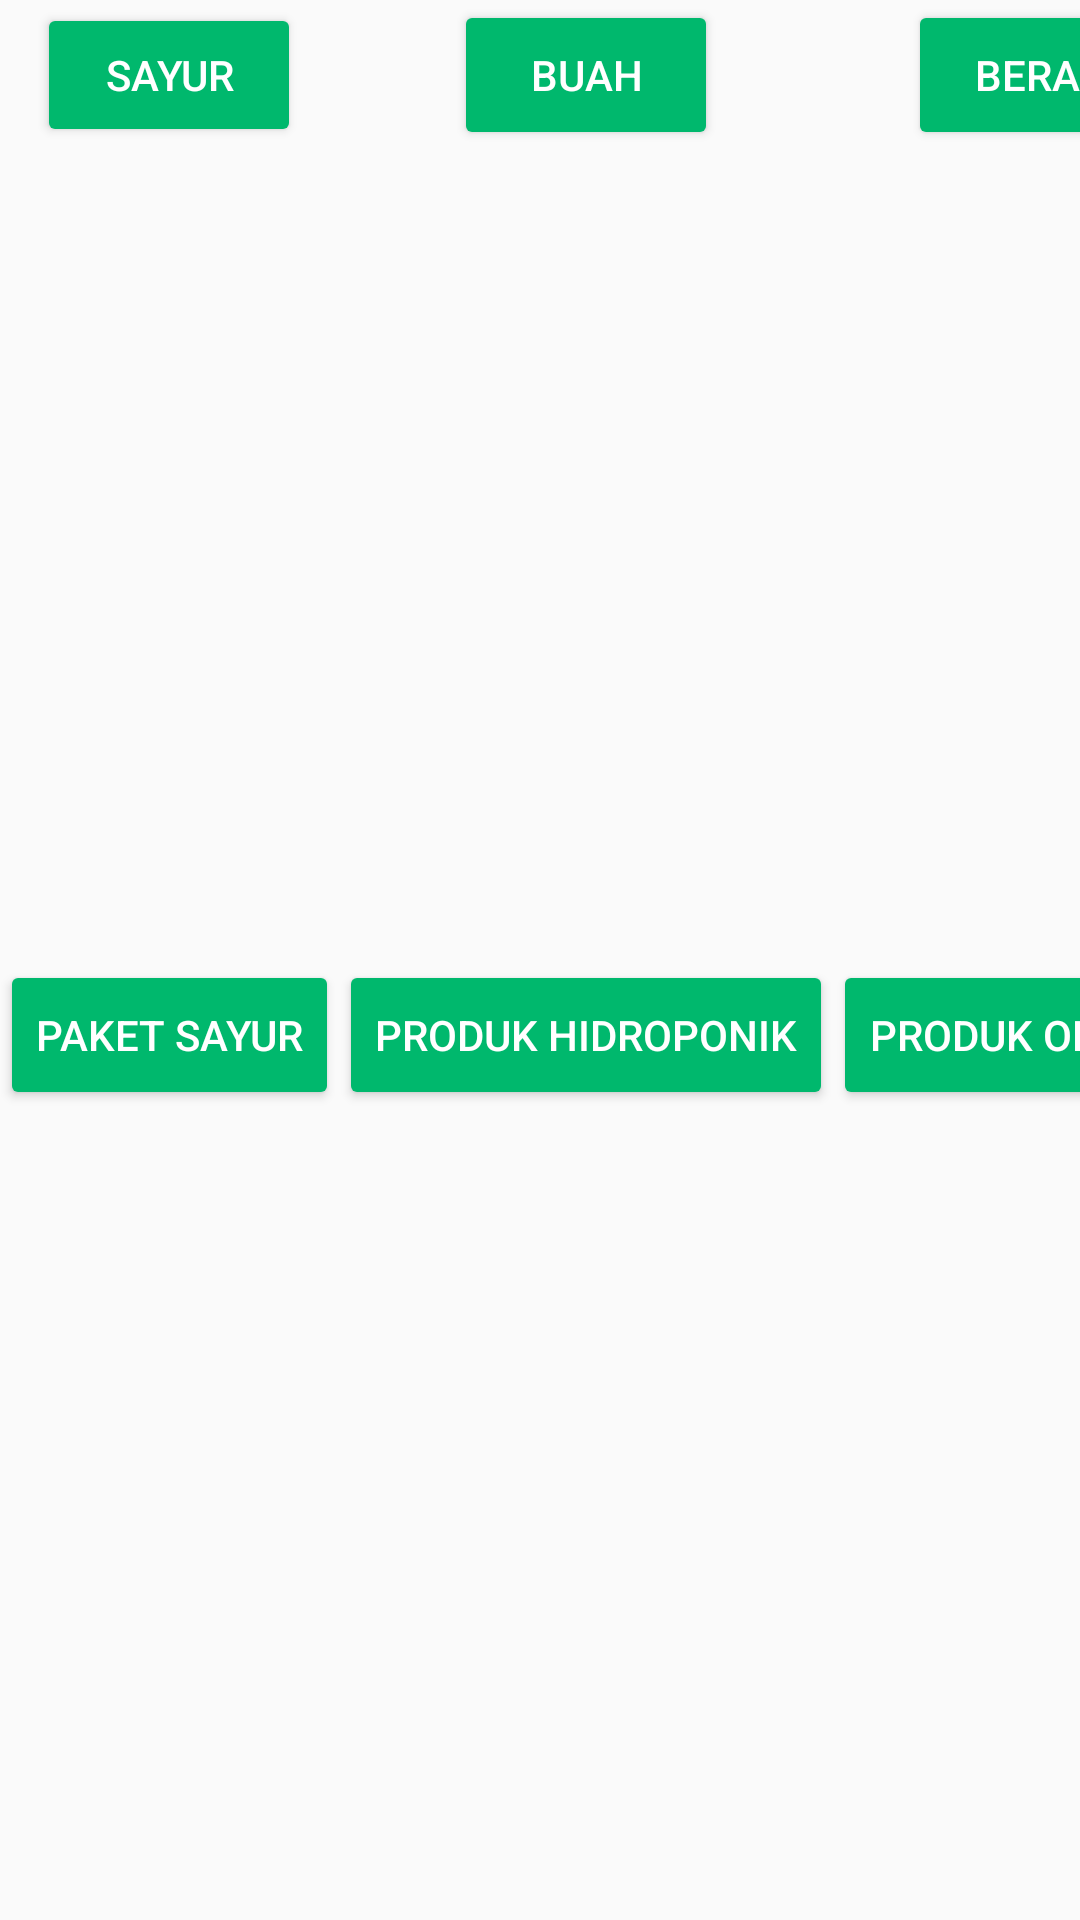

Reconstruct the res/layout file that produces this screen, plus the resources it refers to.
<!-- AndroidManifest.xml: application theme AppTheme -->
<!-- res/layout/fragment_main_menu_category.xml -->
<?xml version="1.0" encoding="utf-8"?>
<GridLayout
    xmlns:android="http://schemas.android.com/apk/res/android"
    android:layout_width="match_parent"
    android:layout_height="wrap_content"
    android:columnCount="3"
    android:rowCount="2">

        <Button
            android:text="Sayur"
            android:backgroundTint="@color/primary"
            android:layout_gravity="center"
            android:textColor="@color/white"/>

        <Button
            android:text="Buah"
            android:layout_height="50dp"
            android:backgroundTint="@color/primary"
            android:layout_gravity="center"
            android:textColor="@color/white"/>

        <Button
            android:text="Beras"
            android:layout_height="50dp"
            android:backgroundTint="@color/primary"
            android:layout_gravity="center"
            android:textColor="@color/white"/>

        <Button
            android:text="Paket Sayur"
            android:layout_height="50dp"
            android:backgroundTint="@color/primary"
            android:layout_gravity="center"
            android:textColor="@color/white"/>

        <Button
            android:text="Produk Hidroponik"
            android:layout_rowWeight="1"
            android:layout_height="50dp"
            android:backgroundTint="@color/primary"
            android:layout_gravity="center"
            android:textColor="@color/white"/>

        <Button
            android:text="Produk Olahan"
            android:layout_rowWeight="1"
            android:layout_height="50dp"
            android:backgroundTint="@color/primary"
            android:layout_gravity="center"
            android:textColor="@color/white"/>

</GridLayout>
<!-- resources referenced by this layout -->
<resources>
  <color name="primary">#00B86D</color>
  <color name="white">#FFFFFF</color>
  <style name="AppTheme" parent="Theme.AppCompat.Light.DarkActionBar">
          
          <item name="colorPrimary">@color/primary</item>
          <item name="colorPrimaryDark">@color/primary_dark</item>
          <item name="colorAccent">@color/accent</item>
      </style>
  <color name="primary_dark">#007F3E</color>
  <color name="accent">#FFFFFF</color>
</resources>
